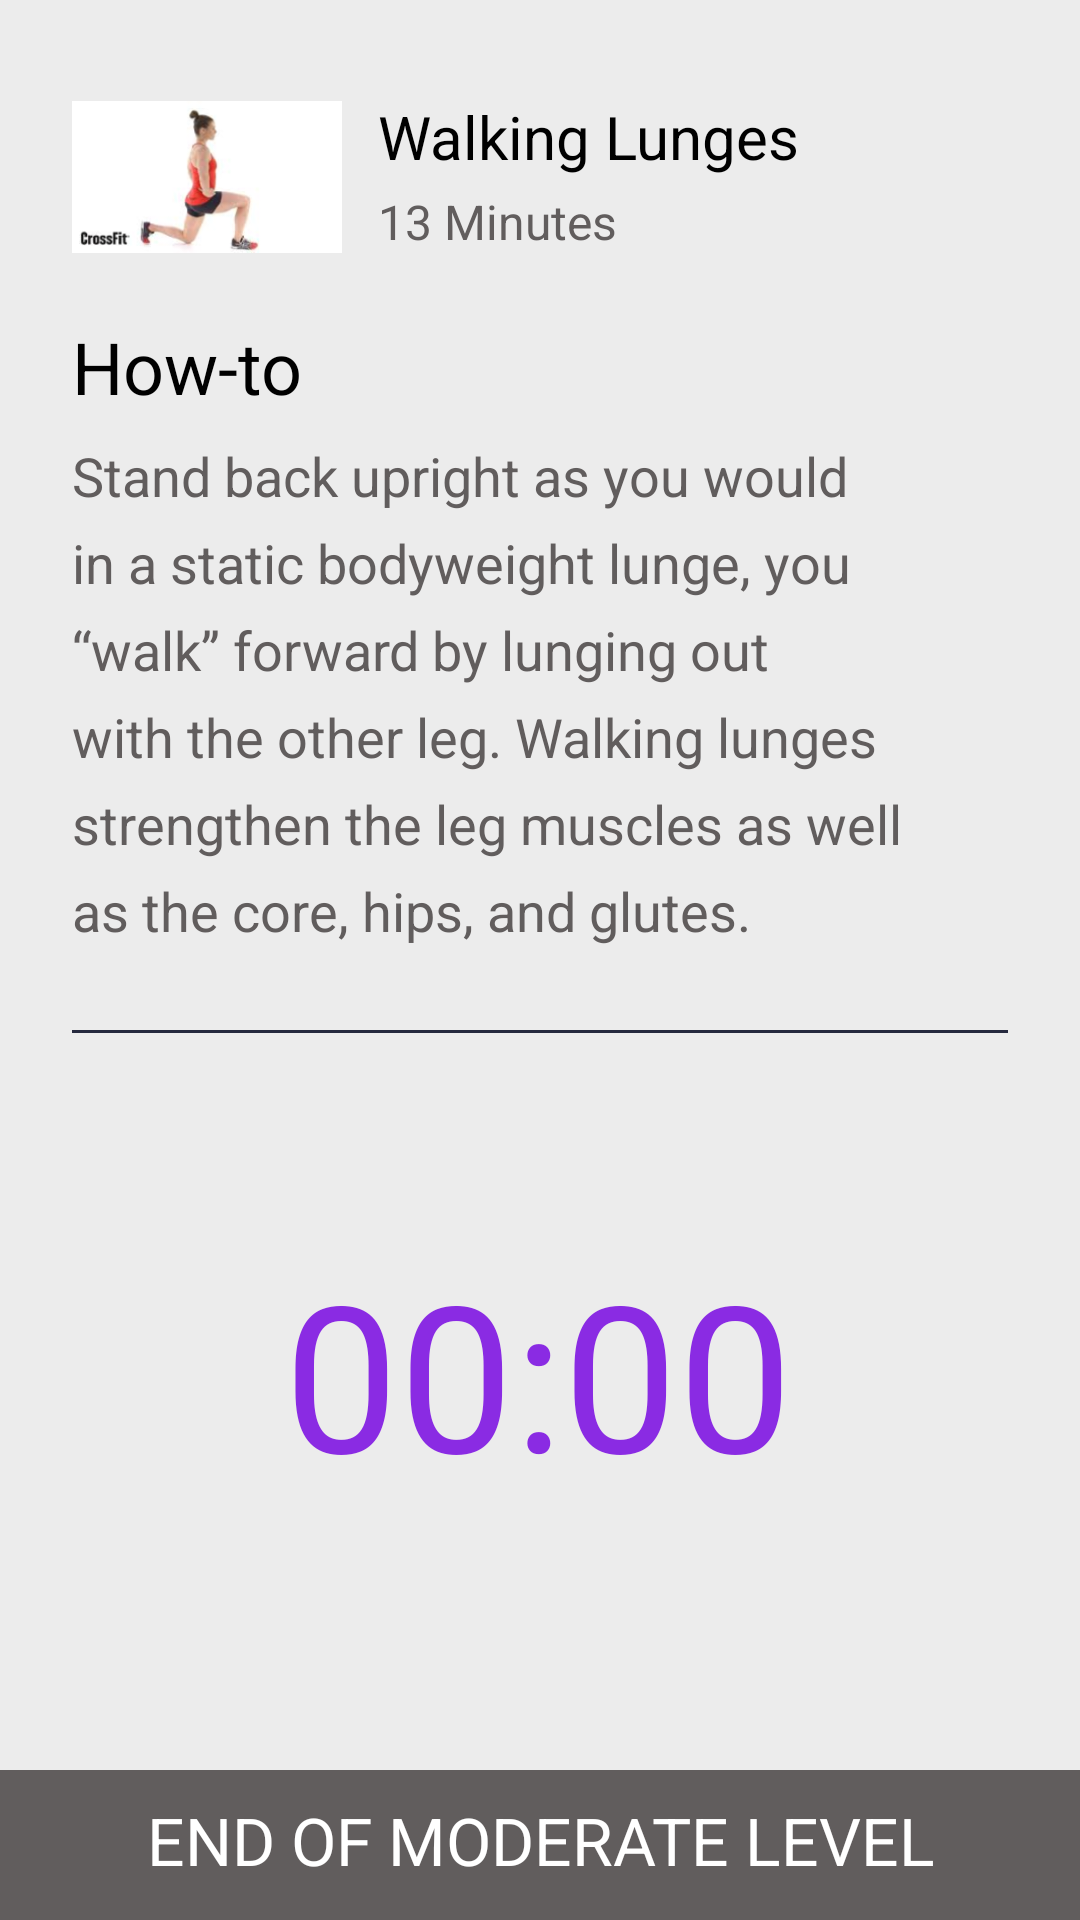

Reconstruct the res/layout file that produces this screen, plus the resources it refers to.
<!-- AndroidManifest.xml: application theme AppTheme -->
<!-- res/layout/activity_walking_lunges.xml -->
<?xml version="1.0" encoding="utf-8"?>
<androidx.constraintlayout.widget.ConstraintLayout xmlns:android="http://schemas.android.com/apk/res/android"
    xmlns:app="http://schemas.android.com/apk/res-auto"
    xmlns:tools="http://schemas.android.com/tools"
    android:layout_width="match_parent"
    android:layout_height="match_parent"
    android:background="@color/white"
    tools:context=".BeginnerLevelActivity">

    <LinearLayout
        android:id="@+id/fitone"
        android:layout_width="match_parent"
        android:layout_height="wrap_content"
        android:layout_marginEnd="8dp"
        android:layout_marginStart="24dp"
        android:layout_marginTop="24dp"
        android:orientation="horizontal"
        app:layout_constraintEnd_toEndOf="parent"
        app:layout_constraintStart_toStartOf="parent"
        app:layout_constraintTop_toTopOf="parent"
        android:layout_marginRight="8dp"
        android:layout_marginLeft="24dp">

        <ImageView
            android:layout_width="90dp"
            android:layout_height="70dp"
            android:src="@drawable/walkinglunges" />

        <LinearLayout
            android:layout_width="match_parent"
            android:layout_height="match_parent"
            android:layout_marginLeft="12dp"
            android:layout_marginTop="8dp"
            android:orientation="vertical">

            <TextView
                android:id="@+id/fitonetitle"
                android:layout_width="wrap_content"
                android:layout_height="wrap_content"
                android:text="Walking Lunges"
                android:textColor="@color/black"
                android:textSize="20sp" />

            <TextView
                android:id="@+id/fitonedesc"
                android:layout_width="wrap_content"
                android:layout_height="wrap_content"
                android:layout_marginTop="4dp"
                android:text="13 Minutes"
                android:textColor="@color/grey"
                android:textSize="16sp" />

        </LinearLayout>

    </LinearLayout>

    <TextView
        android:id="@+id/intropage"
        android:layout_width="wrap_content"
        android:layout_height="wrap_content"
        android:layout_marginStart="24dp"
        android:layout_marginTop="12dp"
        android:lineSpacingExtra="8dp"
        android:text="How-to"
        android:textColor="@color/black"
        android:textSize="24sp"
        app:layout_constraintStart_toStartOf="parent"
        app:layout_constraintTop_toBottomOf="@+id/fitone"
        android:layout_marginLeft="24dp" />

    <TextView
        android:id="@+id/subintropage"
        android:layout_width="286dp"
        android:layout_height="177dp"
        android:layout_marginStart="24dp"
        android:layout_marginLeft="24dp"
        android:layout_marginTop="8dp"
        android:lineSpacingExtra="8dp"
        android:text="Stand back upright as you would in a static bodyweight lunge, you “walk” forward by lunging out with the other leg. Walking lunges strengthen the leg muscles as well as the core, hips, and glutes."
        android:textColor="@color/grey"
        android:textSize="18sp"
        app:layout_constraintStart_toStartOf="parent"
        app:layout_constraintTop_toBottomOf="@+id/intropage" />



    <View
        android:id="@+id/divpage"
        android:layout_width="match_parent"
        android:layout_height="1dp"
        android:layout_marginEnd="24dp"
        android:layout_marginStart="24dp"
        android:layout_marginTop="20dp"
        android:background="#25293E"
        app:layout_constraintEnd_toEndOf="parent"
        app:layout_constraintStart_toStartOf="parent"
        app:layout_constraintTop_toBottomOf="@+id/subintropage" />


    <TextView
        android:id="@+id/timerValue"
        android:layout_width="wrap_content"
        android:layout_height="wrap_content"
        android:layout_marginStart="8dp"
        android:layout_marginTop="68dp"
        android:layout_marginEnd="8dp"
        android:text="00:00"
        android:textColor="@color/lightPurple"
        android:textSize="68sp"
        app:layout_constraintEnd_toEndOf="parent"
        app:layout_constraintHorizontal_bias="0.497"
        app:layout_constraintStart_toStartOf="parent"
        app:layout_constraintTop_toBottomOf="@+id/divpage" />

    <ImageView
        android:id="@+id/imgtimer"
        android:layout_width="233dp"
        android:layout_height="215dp"
        android:layout_marginStart="8dp"
        android:layout_marginTop="8dp"
        android:layout_marginEnd="8dp"
        android:src="@drawable/ictimerbg"
        app:layout_constraintEnd_toEndOf="parent"
        app:layout_constraintHorizontal_bias="0.496"
        app:layout_constraintStart_toStartOf="parent"
        app:layout_constraintTop_toBottomOf="@+id/divpage" />

    <View
        android:id="@+id/bgprogress"
        android:layout_width="match_parent"
        android:layout_height="50dp"
        android:layout_marginBottom="0dp"
        android:background="@color/grey"
        app:layout_constraintBottom_toBottomOf="parent"
        app:layout_constraintEnd_toEndOf="parent"
        app:layout_constraintStart_toStartOf="parent" />

    <TextView
        android:id="@+id/moderatebtn4"
        android:layout_width="wrap_content"
        android:layout_height="wrap_content"
        android:layout_marginBottom="12dp"
        android:layout_marginEnd="8dp"
        android:layout_marginStart="8dp"
        android:text="END OF MODERATE LEVEL"
        android:textAlignment="center"
        android:textColor="#FFFFFF"
        android:textSize="22sp"
        app:layout_constraintBottom_toBottomOf="parent"
        app:layout_constraintEnd_toEndOf="parent"
        app:layout_constraintStart_toStartOf="parent"
        android:gravity="center_horizontal" />

</androidx.constraintlayout.widget.ConstraintLayout>
<!-- resources referenced by this layout -->
<resources>
  <color name="black">#FF000000</color>
  <color name="grey">#FF615D5D</color>
  <color name="lightPurple">#8A2BE3</color>
  <color name="white">#ECECEC</color>
  <!-- drawable walkinglunges: png bitmap (drawable-v24, 22575 bytes) -->
  <style name="AppTheme" parent="Theme.AppCompat.NoActionBar">
          
          <item name="colorPrimary">@color/colorPrimary</item>
          <item name="colorPrimaryDark">@color/colorPrimaryDark</item>
          <item name="colorAccent">@color/colorAccent</item>
      </style>
  <color name="colorPrimary">#6200EE</color>
  <color name="colorPrimaryDark">#4B4950</color>
  <color name="colorAccent">#03DAC5</color>
</resources>
